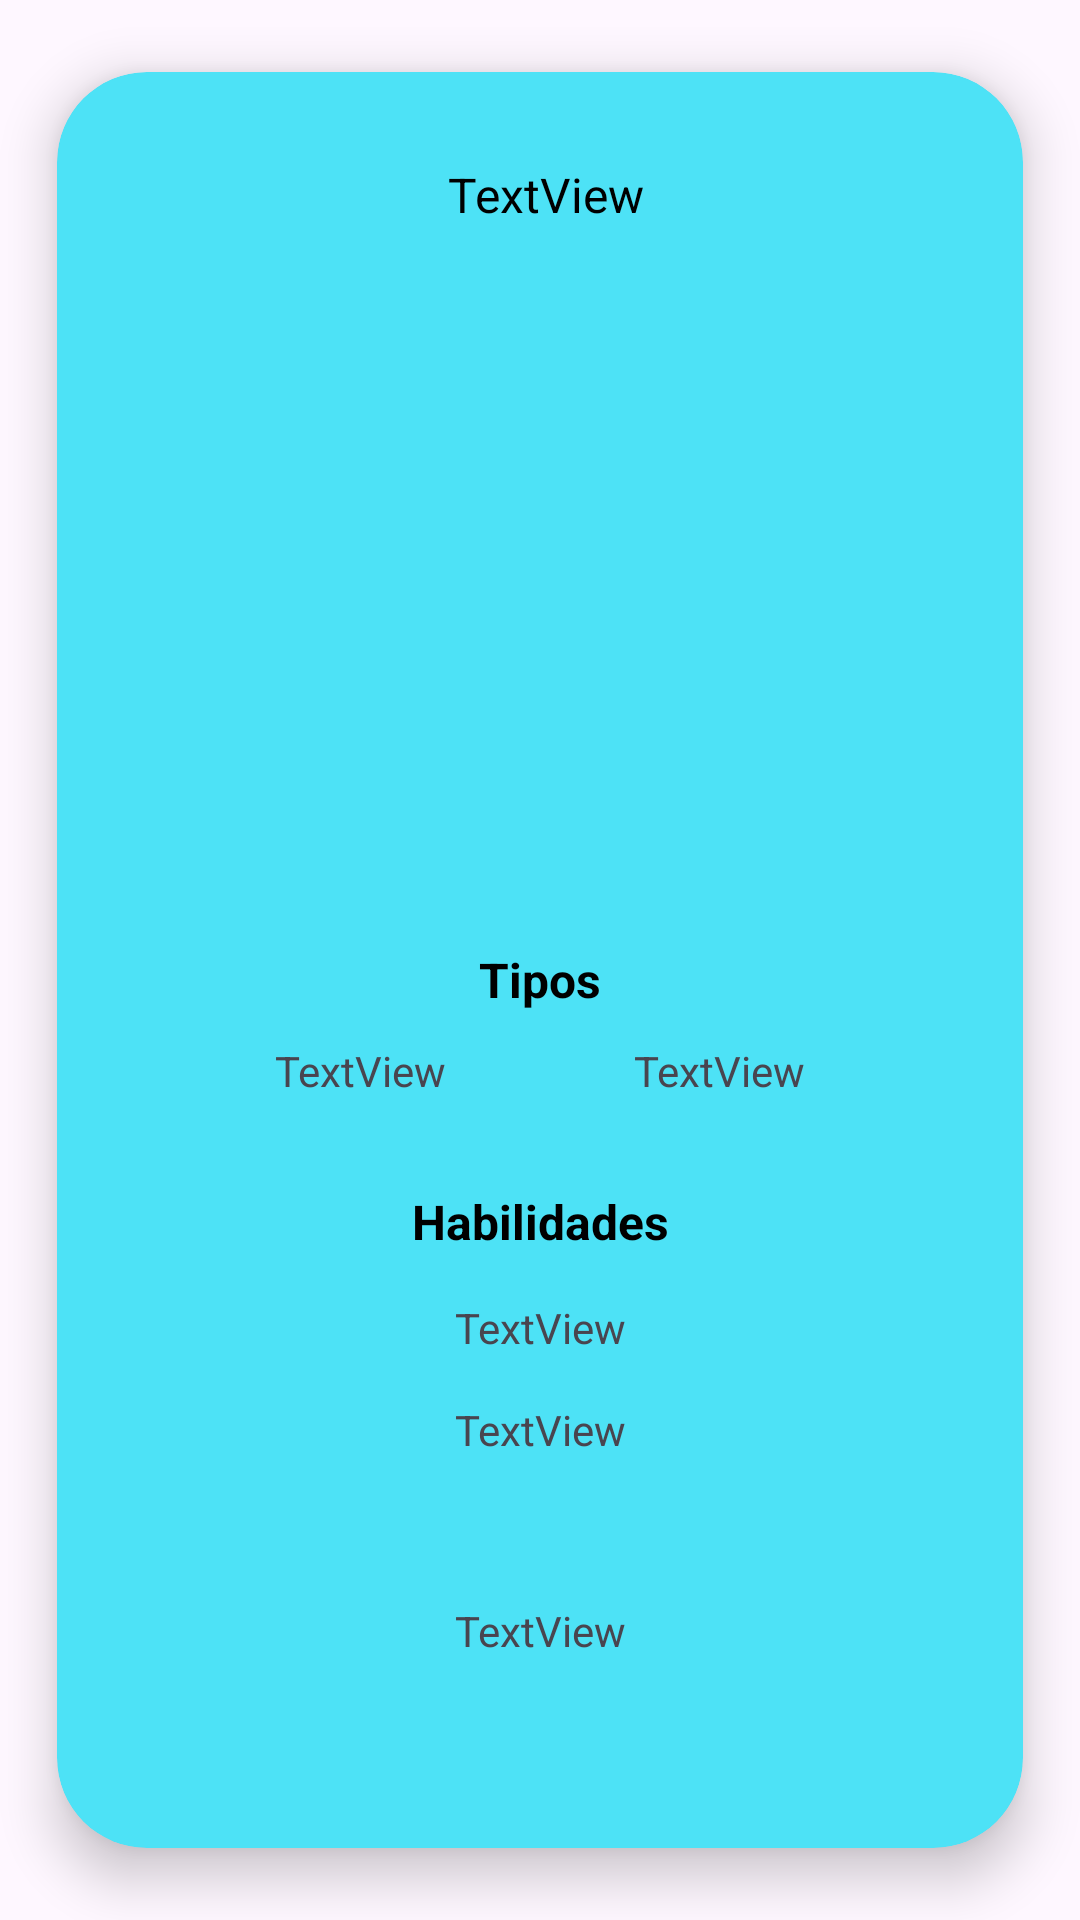

Produce the Android XML layout that renders to this screen, including the resource entries it uses.
<!-- AndroidManifest.xml: application theme Theme.AndroidProyect19022025 -->
<!-- res/layout/layout_pokemon.xml -->
<?xml version="1.0" encoding="utf-8"?>
<androidx.cardview.widget.CardView xmlns:android="http://schemas.android.com/apk/res/android"
    xmlns:app="http://schemas.android.com/apk/res-auto"
    xmlns:tools="http://schemas.android.com/tools"
    android:id="@+id/cv_pokemon"
    android:layout_width="wrap_content"
    android:layout_height="wrap_content"
    app:cardBackgroundColor="#4DE2F6"
    app:cardCornerRadius="30dp"
    app:cardElevation="10dp"
    app:cardUseCompatPadding="true"
    app:contentPadding="10dp">

    <androidx.constraintlayout.widget.ConstraintLayout
        android:layout_width="match_parent"
        android:layout_height="match_parent">

        <ImageView
            android:id="@+id/imageView"
            android:layout_width="200dp"
            android:layout_height="200dp"
            android:layout_marginTop="20dp"
            app:layout_constraintEnd_toEndOf="parent"
            app:layout_constraintStart_toStartOf="parent"
            app:layout_constraintTop_toBottomOf="@+id/tv_nombre" />

        <TextView
            android:id="@+id/tv_tipo"
            android:layout_width="wrap_content"
            android:layout_height="wrap_content"
            android:layout_marginTop="10dp"
            android:text="TextView"
            app:layout_constraintEnd_toStartOf="@+id/tv_tipo2"
            app:layout_constraintHorizontal_bias="0.5"
            app:layout_constraintStart_toStartOf="parent"
            app:layout_constraintTop_toBottomOf="@+id/textView5" />

        <TextView
            android:id="@+id/tv_nombre"
            android:layout_width="wrap_content"
            android:layout_height="wrap_content"
            android:layout_marginTop="20dp"
            android:text="TextView"
            android:textColor="#000000"
            android:textSize="16sp"
            app:layout_constraintEnd_toEndOf="parent"
            app:layout_constraintHorizontal_bias="0.509"
            app:layout_constraintStart_toStartOf="parent"
            app:layout_constraintTop_toTopOf="parent" />

        <TextView
            android:id="@+id/tv_tipo2"
            android:layout_width="wrap_content"
            android:layout_height="wrap_content"
            android:text="TextView"
            app:layout_constraintBottom_toBottomOf="@+id/tv_tipo"
            app:layout_constraintEnd_toEndOf="parent"
            app:layout_constraintHorizontal_bias="0.5"
            app:layout_constraintStart_toEndOf="@+id/tv_tipo"
            app:layout_constraintTop_toTopOf="@+id/tv_tipo" />

        <TextView
            android:id="@+id/tv_habilidad2"
            android:layout_width="wrap_content"
            android:layout_height="wrap_content"
            android:layout_marginTop="15dp"
            android:text="TextView"
            app:layout_constraintEnd_toEndOf="parent"
            app:layout_constraintHorizontal_bias="0.5"
            app:layout_constraintStart_toStartOf="parent"
            app:layout_constraintTop_toBottomOf="@+id/tv_habilidad" />

        <TextView
            android:id="@+id/tv_habilidad"
            android:layout_width="wrap_content"
            android:layout_height="wrap_content"
            android:layout_marginTop="15dp"
            android:text="TextView"
            app:layout_constraintEnd_toEndOf="parent"
            app:layout_constraintHorizontal_bias="0.5"
            app:layout_constraintStart_toStartOf="parent"
            app:layout_constraintTop_toBottomOf="@+id/textView4" />

        <TextView
            android:id="@+id/textView4"
            android:layout_width="wrap_content"
            android:layout_height="wrap_content"
            android:layout_marginTop="30dp"
            android:text="Habilidades"
            android:textColor="#000000"
            android:textSize="16sp"
            android:textStyle="bold"
            app:layout_constraintEnd_toEndOf="parent"
            app:layout_constraintHorizontal_bias="0.5"
            app:layout_constraintStart_toStartOf="parent"
            app:layout_constraintTop_toBottomOf="@+id/tv_tipo" />

        <TextView
            android:id="@+id/textView5"
            android:layout_width="wrap_content"
            android:layout_height="wrap_content"
            android:layout_marginTop="20dp"
            android:text="Tipos"
            android:textColor="#000000"
            android:textSize="16sp"
            android:textStyle="bold"
            app:layout_constraintEnd_toEndOf="parent"
            app:layout_constraintHorizontal_bias="0.5"
            app:layout_constraintStart_toStartOf="parent"
            app:layout_constraintTop_toBottomOf="@+id/imageView" />

        <TextView
            android:id="@+id/tv_habilidad3"
            android:layout_width="wrap_content"
            android:layout_height="wrap_content"
            android:layout_marginTop="15dp"
            android:layout_marginBottom="20dp"
            android:text="TextView"
            app:layout_constraintBottom_toBottomOf="parent"
            app:layout_constraintEnd_toEndOf="parent"
            app:layout_constraintHorizontal_bias="0.5"
            app:layout_constraintStart_toStartOf="parent"
            app:layout_constraintTop_toBottomOf="@+id/tv_habilidad2" />

    </androidx.constraintlayout.widget.ConstraintLayout>
</androidx.cardview.widget.CardView>
<!-- resources referenced by this layout -->
<resources>
  <style name="Theme.AndroidProyect19022025" parent="Base.Theme.AndroidProyect19022025" />
  <style name="Base.Theme.AndroidProyect19022025" parent="Theme.Material3.DayNight">
          
          
      </style>
</resources>
